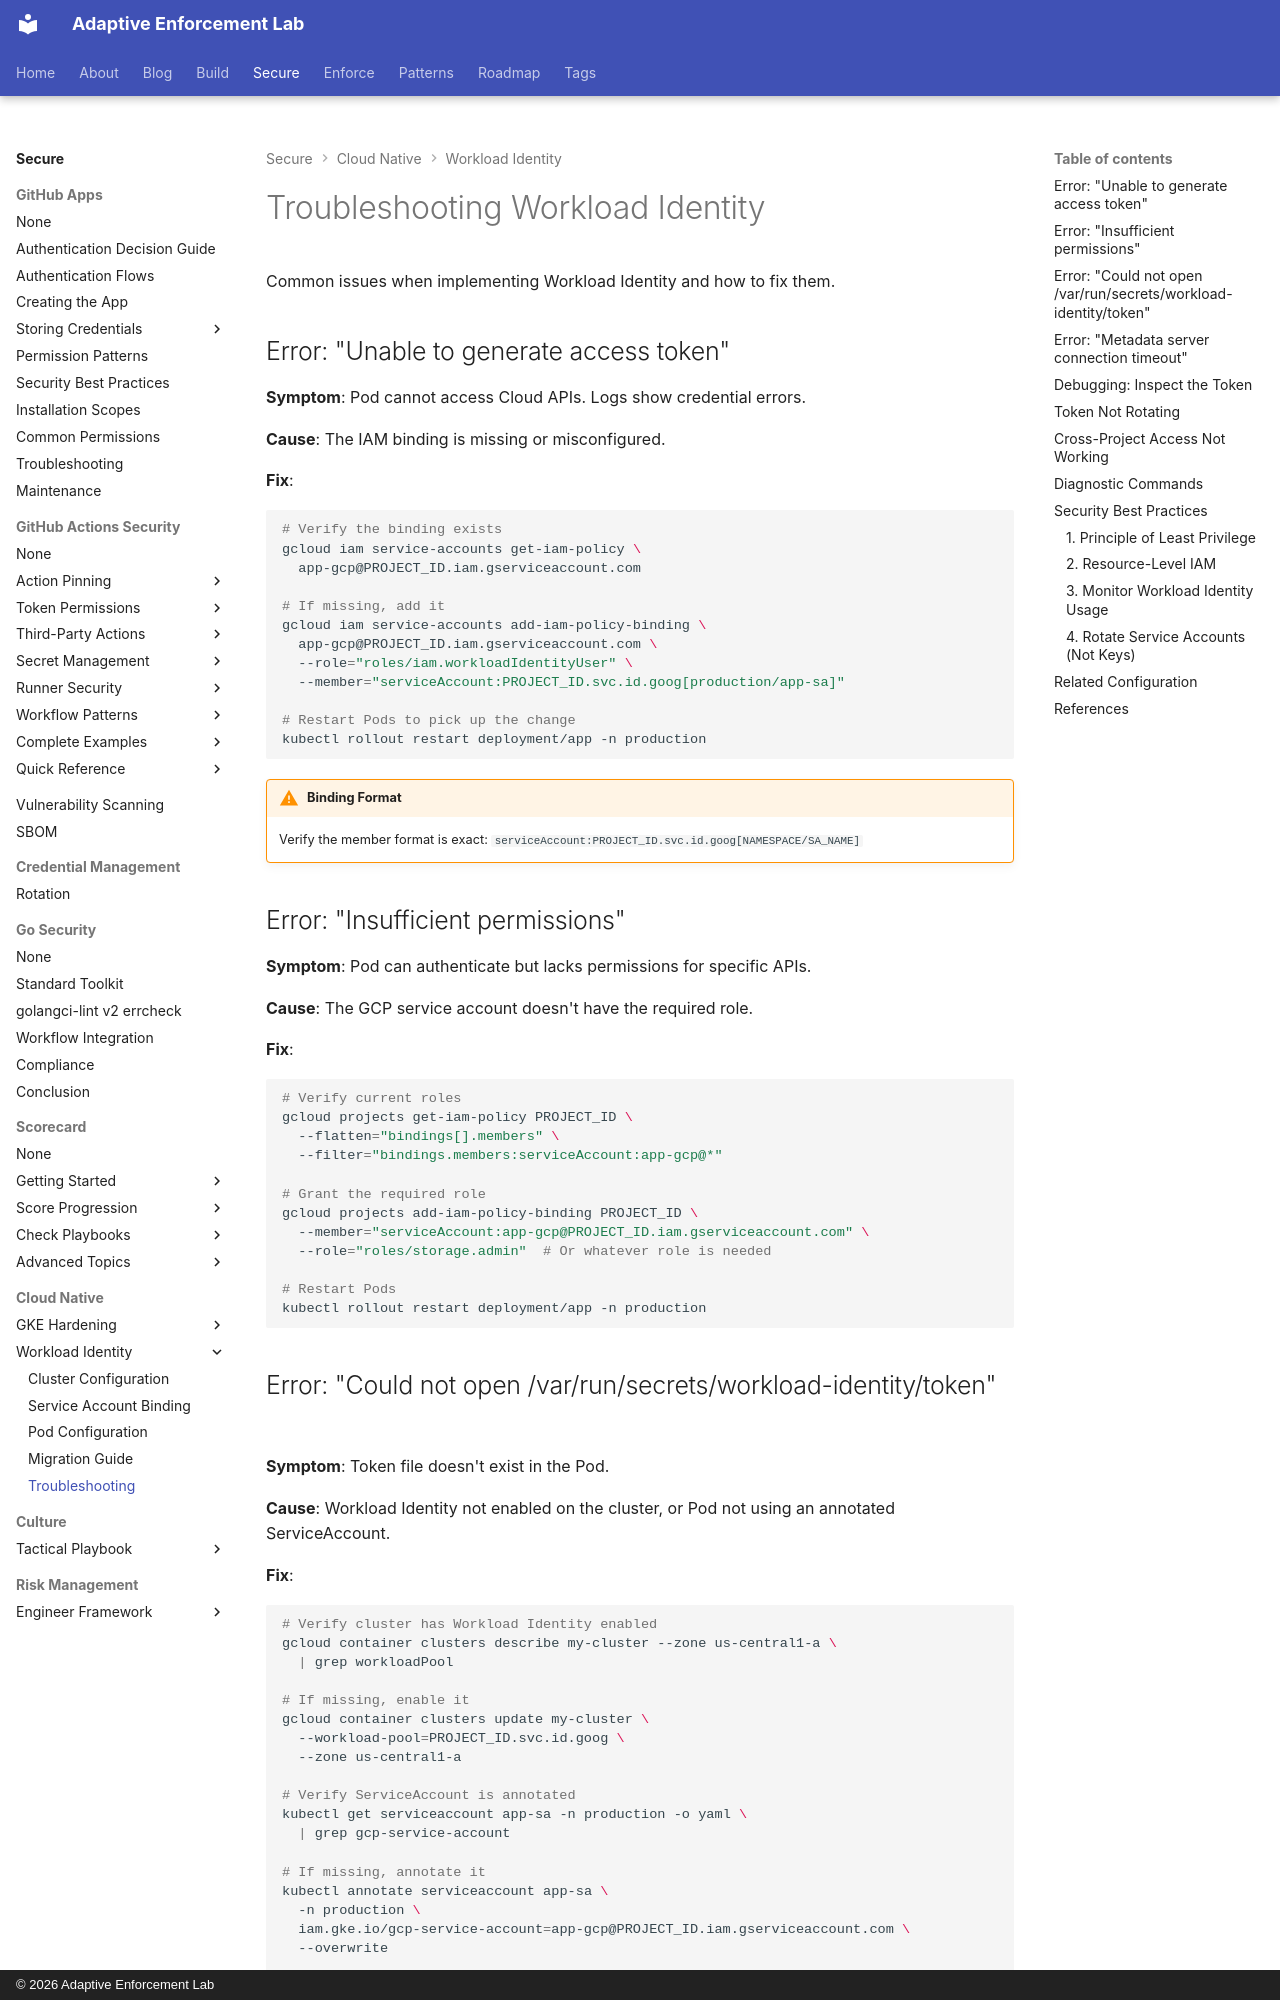

repository: adaptive-enforcement-lab/adaptive-enforcement-lab-com · page: secure/cloud-native/workload-identity/troubleshooting/index.html · generator: mkdocs · copyright: © 2026 Adaptive Enforcement Lab

---
title: Troubleshooting
description: Debug Workload Identity authentication failures, token expiration issues, IAM binding errors, and metadata server connectivity using diagnostic command tools.
provenance: human
---

# Troubleshooting Workload Identity

Common issues when implementing Workload Identity and how to fix them.

## Error: "Unable to generate access token"

**Symptom**: Pod cannot access Cloud APIs. Logs show credential errors.

**Cause**: The IAM binding is missing or misconfigured.

**Fix**:

```bash
# Verify the binding exists
gcloud iam service-accounts get-iam-policy \
  app-gcp@PROJECT_ID.iam.gserviceaccount.com

# If missing, add it
gcloud iam service-accounts add-iam-policy-binding \
  app-gcp@PROJECT_ID.iam.gserviceaccount.com \
  --role="roles/iam.workloadIdentityUser" \
  --member="serviceAccount:PROJECT_ID.svc.id.goog[production/app-sa]"

# Restart Pods to pick up the change
kubectl rollout restart deployment/app -n production
```

!!! warning "Binding Format"

    Verify the member format is exact: `serviceAccount:PROJECT_ID.svc.id.goog[NAMESPACE/SA_NAME]`

## Error: "Insufficient permissions"

**Symptom**: Pod can authenticate but lacks permissions for specific APIs.

**Cause**: The GCP service account doesn't have the required role.

**Fix**:

```bash
# Verify current roles
gcloud projects get-iam-policy PROJECT_ID \
  --flatten="bindings[].members" \
  --filter="bindings.members:serviceAccount:app-gcp@*"

# Grant the required role
gcloud projects add-iam-policy-binding PROJECT_ID \
  --member="serviceAccount:app-gcp@PROJECT_ID.iam.gserviceaccount.com" \
  --role="roles/storage.admin"  # Or whatever role is needed

# Restart Pods
kubectl rollout restart deployment/app -n production
```

## Error: "Could not open /var/run/secrets/workload-identity/token"

**Symptom**: Token file doesn't exist in the Pod.

**Cause**: Workload Identity not enabled on the cluster, or Pod not using an annotated ServiceAccount.

**Fix**:

```bash
# Verify cluster has Workload Identity enabled
gcloud container clusters describe my-cluster --zone us-central1-a \
  | grep workloadPool

# If missing, enable it
gcloud container clusters update my-cluster \
  --workload-pool=PROJECT_ID.svc.id.goog \
  --zone us-central1-a

# Verify ServiceAccount is annotated
kubectl get serviceaccount app-sa -n production -o yaml \
  | grep gcp-service-account

# If missing, annotate it
kubectl annotate serviceaccount app-sa \
  -n production \
  iam.gke.io/gcp-service-account=app-gcp@PROJECT_ID.iam.gserviceaccount.com \
  --overwrite

# Restart Pods
kubectl rollout restart deployment/app -n production
```
